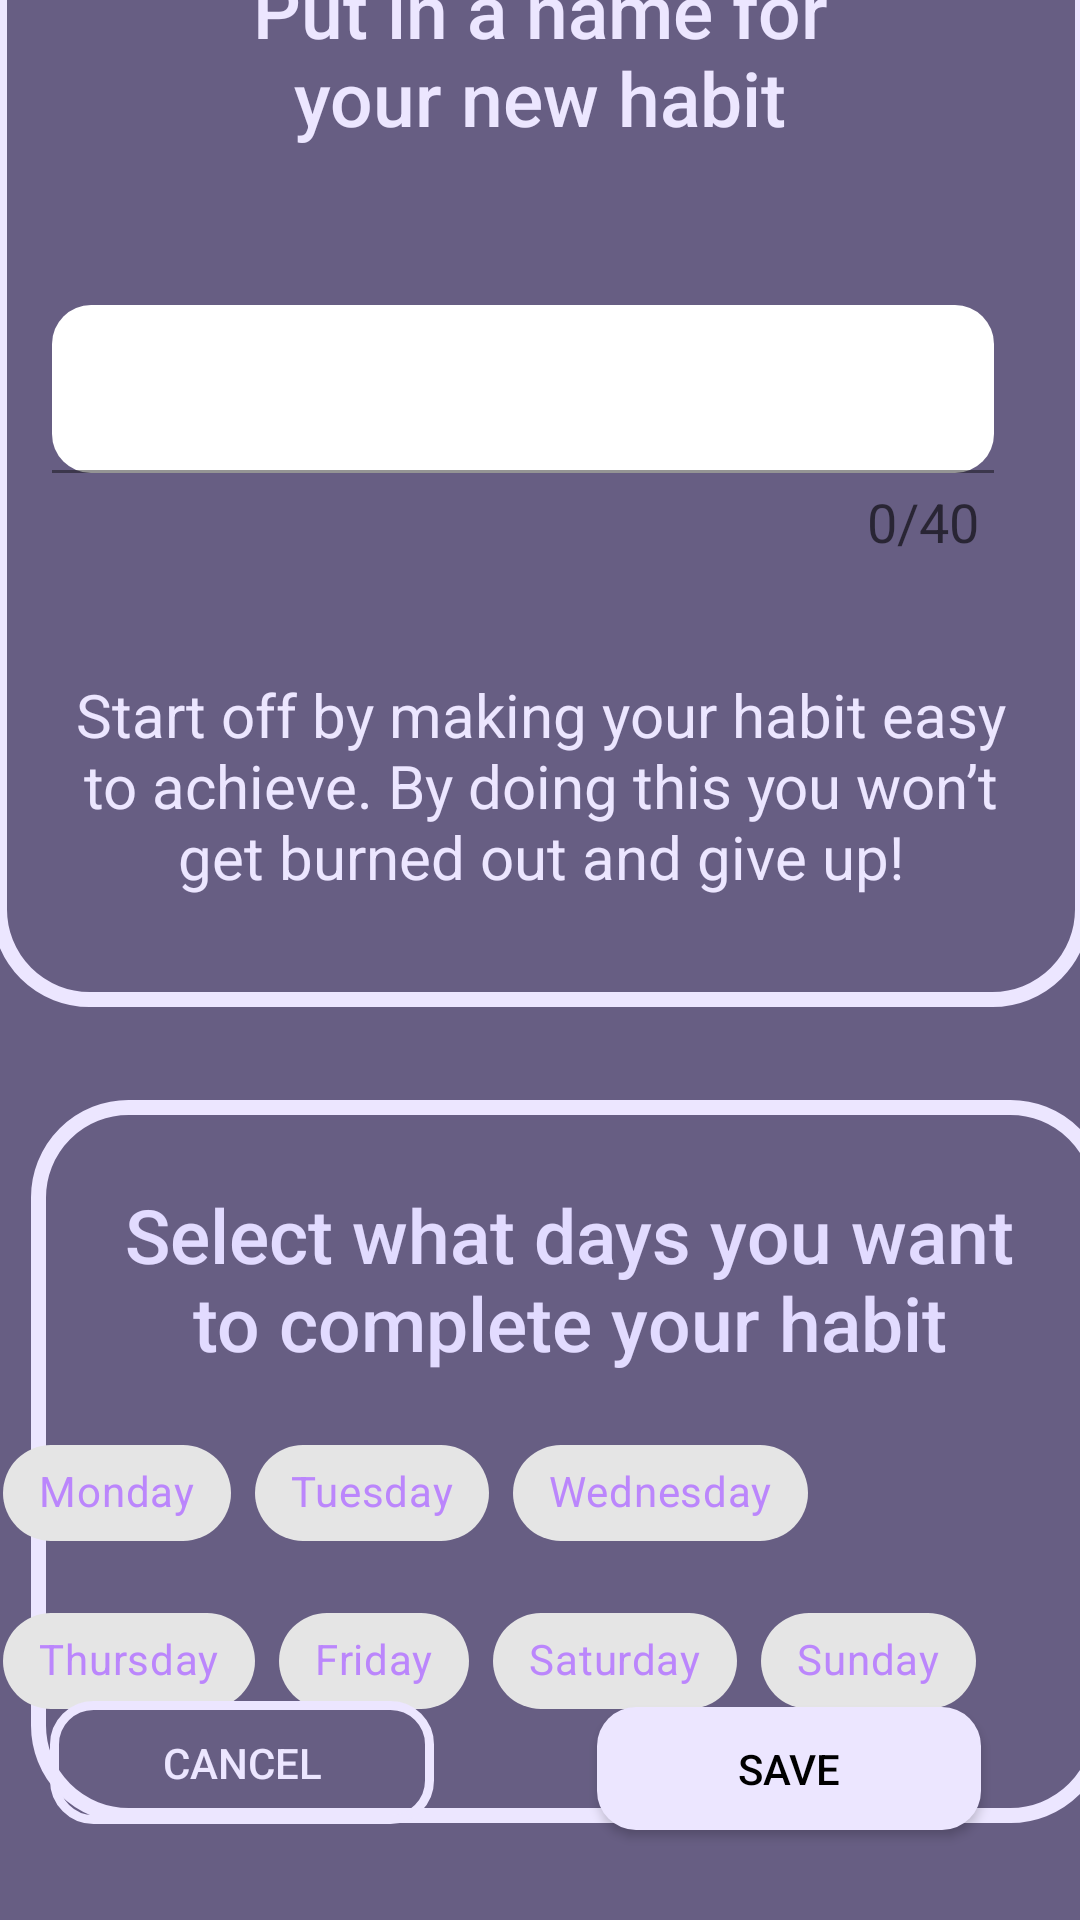

Produce the Android XML layout that renders to this screen, including the resource entries it uses.
<!-- AndroidManifest.xml: application theme Theme.CA1MainScreen -->
<!-- res/layout/activity_new_habit.xml -->
<?xml version="1.0" encoding="utf-8"?>
<androidx.constraintlayout.widget.ConstraintLayout xmlns:android="http://schemas.android.com/apk/res/android"
    xmlns:app="http://schemas.android.com/apk/res-auto"
    xmlns:tools="http://schemas.android.com/tools"
    android:layout_width="match_parent"
    android:layout_height="match_parent"
    android:background="@color/colorPrimaryDark"
    android:theme="@style/Theme.MaterialComponents.Light.NoActionBar"
    tools:context=".DailyTask">

    <Button
        android:id="@+id/cancelbtn"
        android:layout_width="128dp"
        android:layout_height="41dp"
        android:layout_marginStart="33dp"
        android:layout_marginEnd="71dp"
        android:layout_marginBottom="32dp"
        android:background="@drawable/cancelbtn"
        android:text="Cancel"
        android:textColor="#ECE6FF"
        app:layout_constraintBottom_toBottomOf="parent"
        app:layout_constraintEnd_toStartOf="@+id/saveHabit"
        app:layout_constraintStart_toStartOf="parent" />

    <Button
        android:id="@+id/saveHabit"
        android:layout_width="128dp"
        android:layout_height="41dp"
        android:layout_marginEnd="33dp"
        android:layout_marginBottom="30dp"
        android:background="@drawable/savebtn"
        android:text="Save"
        android:textColor="#000000"
        app:layout_constraintBottom_toBottomOf="parent"
        app:layout_constraintEnd_toEndOf="parent" />

    <View
        android:id="@+id/view"
        android:layout_width="366dp"
        android:layout_height="383dp"
        android:layout_marginStart="20dp"
        android:layout_marginEnd="20dp"
        android:layout_marginBottom="274dp"
        android:background="@drawable/border"
        app:layout_constraintBottom_toTopOf="@+id/cancelbtn"
        app:layout_constraintEnd_toEndOf="parent"
        app:layout_constraintStart_toStartOf="parent"
        app:layout_constraintTop_toTopOf="parent"
        app:layout_constraintVertical_bias="0.53" />

    <View
        android:id="@+id/view5"
        android:layout_width="359dp"
        android:layout_height="241dp"
        android:layout_marginStart="20dp"
        android:layout_marginTop="30dp"
        android:layout_marginEnd="20dp"
        android:background="@drawable/border"
        app:layout_constraintBottom_toBottomOf="parent"
        app:layout_constraintEnd_toEndOf="parent"
        app:layout_constraintHorizontal_bias="0.25"
        app:layout_constraintStart_toStartOf="parent"
        app:layout_constraintTop_toBottomOf="@+id/view"
        app:layout_constraintVertical_bias="0.039" />

    <LinearLayout
        android:id="@+id/daypicker_layout"
        android:layout_width="wrap_content"
        android:layout_height="wrap_content"
        android:layout_below="@+id/linearLayout"
        android:layout_centerHorizontal="true">

    </LinearLayout>

    <TextView
        android:id="@+id/textView10"
        android:layout_width="314dp"
        android:layout_height="78dp"
        android:layout_marginStart="20dp"
        android:layout_marginTop="-50dp"
        android:layout_marginEnd="20dp"
        android:text="Start off by making your habit easy to achieve. By doing this you won’t get burned out and give up!"
        android:textAlignment="center"
        android:textColor="#ECE6FF"
        android:textSize="20dp"
        app:layout_constraintBottom_toBottomOf="@+id/view"
        app:layout_constraintEnd_toEndOf="parent"
        app:layout_constraintHorizontal_bias="0.491"
        app:layout_constraintStart_toStartOf="parent"
        app:layout_constraintTop_toBottomOf="@+id/textInputLayout" />

    <TextView
        android:id="@+id/textView9"
        android:layout_width="205dp"
        android:layout_height="68dp"
        android:fontFamily="sans-serif-medium"
        android:text="Put in a name for your new habit"
        android:textAlignment="center"
        android:textColor="#ECE6FF"
        android:textSize="25dp"
        app:layout_constraintBottom_toBottomOf="@+id/view"
        app:layout_constraintEnd_toEndOf="@+id/view"
        app:layout_constraintStart_toStartOf="@+id/view"
        app:layout_constraintTop_toTopOf="@+id/view"
        app:layout_constraintVertical_bias="0.107" />

    <com.google.android.material.textfield.TextInputLayout
        android:id="@+id/textInputLayout"
        android:layout_width="325dp"
        android:layout_height="95dp"
        android:layout_marginStart="20dp"
        android:layout_marginTop="15dp"
        android:layout_marginEnd="20dp"
        android:layout_marginBottom="45dp"
        app:boxBackgroundColor="#FFFFFF"
        app:boxCornerRadiusBottomEnd="13dp"
        app:boxCornerRadiusBottomStart="13dp"
        app:boxCornerRadiusTopEnd="13dp"
        app:boxCornerRadiusTopStart="13dp"
        app:counterEnabled="true"
        app:counterMaxLength="40"
        app:counterTextAppearance="@style/TextAppearance.AppCompat.Medium"
        app:layout_constraintBottom_toTopOf="@+id/textView10"
        app:layout_constraintEnd_toEndOf="parent"
        app:layout_constraintHorizontal_bias="0.565"
        app:layout_constraintStart_toStartOf="parent"
        app:layout_constraintTop_toBottomOf="@+id/textView9"
        app:layout_constraintVertical_bias="0.55">

        <com.google.android.material.textfield.TextInputEditText
            android:id="@+id/habitName"
            android:layout_width="314dp"
            android:layout_height="56dp" />
    </com.google.android.material.textfield.TextInputLayout>

    <TextView
        android:id="@+id/textView12"
        android:layout_width="315dp"
        android:layout_height="72dp"
        android:fontFamily="sans-serif-medium"
        android:text="Select what days you want to complete your habit"
        android:textAlignment="center"
        android:textColor="@color/nav"
        android:textSize="25dp"
        app:layout_constraintBottom_toBottomOf="@+id/view5"
        app:layout_constraintEnd_toEndOf="@+id/view5"
        app:layout_constraintStart_toStartOf="@+id/view5"
        app:layout_constraintTop_toTopOf="@+id/view5"
        app:layout_constraintVertical_bias="0.165" />

    <com.google.android.material.chip.ChipGroup
        android:id="@+id/dayPicker"
        android:layout_width="327dp"
        android:layout_height="130dp"
        android:layout_marginEnd="32dp"
        android:layout_marginBottom="4dp"
        app:chipSpacing="8dp"
        app:chipSpacingHorizontal="8dp"
        app:chipSpacingVertical="8dp"
        app:layout_constraintBottom_toBottomOf="@+id/view5"

        app:layout_constraintEnd_toEndOf="parent">

        <com.google.android.material.chip.Chip
            android:id="@+id/monday"
            android:layout_width="wrap_content"
            android:layout_height="wrap_content"
            android:text="Monday"
            android:textColor="@color/purple_200" />


        <com.google.android.material.chip.Chip
            android:id="@+id/tuesday"
            android:layout_width="wrap_content"
            android:layout_height="wrap_content"
            android:text="Tuesday"
            android:textColor="@color/purple_200" />


        <com.google.android.material.chip.Chip
            android:id="@+id/wednesday"
            android:layout_width="wrap_content"
            android:layout_height="wrap_content"
            android:text="Wednesday"
            android:textColor="@color/purple_200" />


        <com.google.android.material.chip.Chip
            android:id="@+id/thursday"
            android:layout_width="wrap_content"
            android:layout_height="wrap_content"
            android:text="Thursday"
            android:textColor="@color/purple_200" />

        <com.google.android.material.chip.Chip
            android:id="@+id/friday"
            android:layout_width="wrap_content"
            android:layout_height="wrap_content"
            android:text="Friday"
            android:textColor="@color/purple_200" />


        <com.google.android.material.chip.Chip
            android:id="@+id/saturday"
            android:layout_width="wrap_content"
            android:layout_height="wrap_content"
            android:text="Saturday"
            android:textColor="@color/purple_200" />

        <com.google.android.material.chip.Chip
            android:id="@+id/sunday"
            android:layout_width="wrap_content"
            android:layout_height="wrap_content"
            android:text="Sunday"
            android:textColor="@color/purple_200" />

    </com.google.android.material.chip.ChipGroup>


</androidx.constraintlayout.widget.ConstraintLayout>
<!-- resources referenced by this layout -->
<resources>
  <color name="colorPrimaryDark">#675E83</color>
  <color name="nav">#E2DBFF</color>
  <color name="purple_200">#FFBB86FC</color>
  <!-- drawable border (drawable) -->
  <?xml version="1.0" encoding="utf-8"?>
  <shape xmlns:android="http://schemas.android.com/apk/res/android">
      <stroke android:width="5dp" android:color="#ECE6FF"></stroke>
      <corners android:radius="30dp"></corners>
  </shape>
  <!-- drawable cancelbtn (drawable) -->
  <?xml version="1.0" encoding="utf-8"?>
  <shape xmlns:android="http://schemas.android.com/apk/res/android">
      <stroke android:color="#ECE6FF" android:width="3dp"></stroke>
      <corners android:radius="13dp"></corners>
  </shape>
  <!-- drawable savebtn (drawable) -->
  <?xml version="1.0" encoding="utf-8"?>
  <shape xmlns:android="http://schemas.android.com/apk/res/android">
      <solid android:color="#ECE6FF"></solid>
      <corners android:radius="13dp"></corners>
  </shape>
  <style name="Theme.CA1MainScreen" parent="Base.Theme.CA1MainScreen" />
  <style name="Base.Theme.CA1MainScreen" parent="Theme.AppCompat.Light.NoActionBar">
          
          
          <item name="colorPrimaryDark">#675E83</item>
      </style>
</resources>
